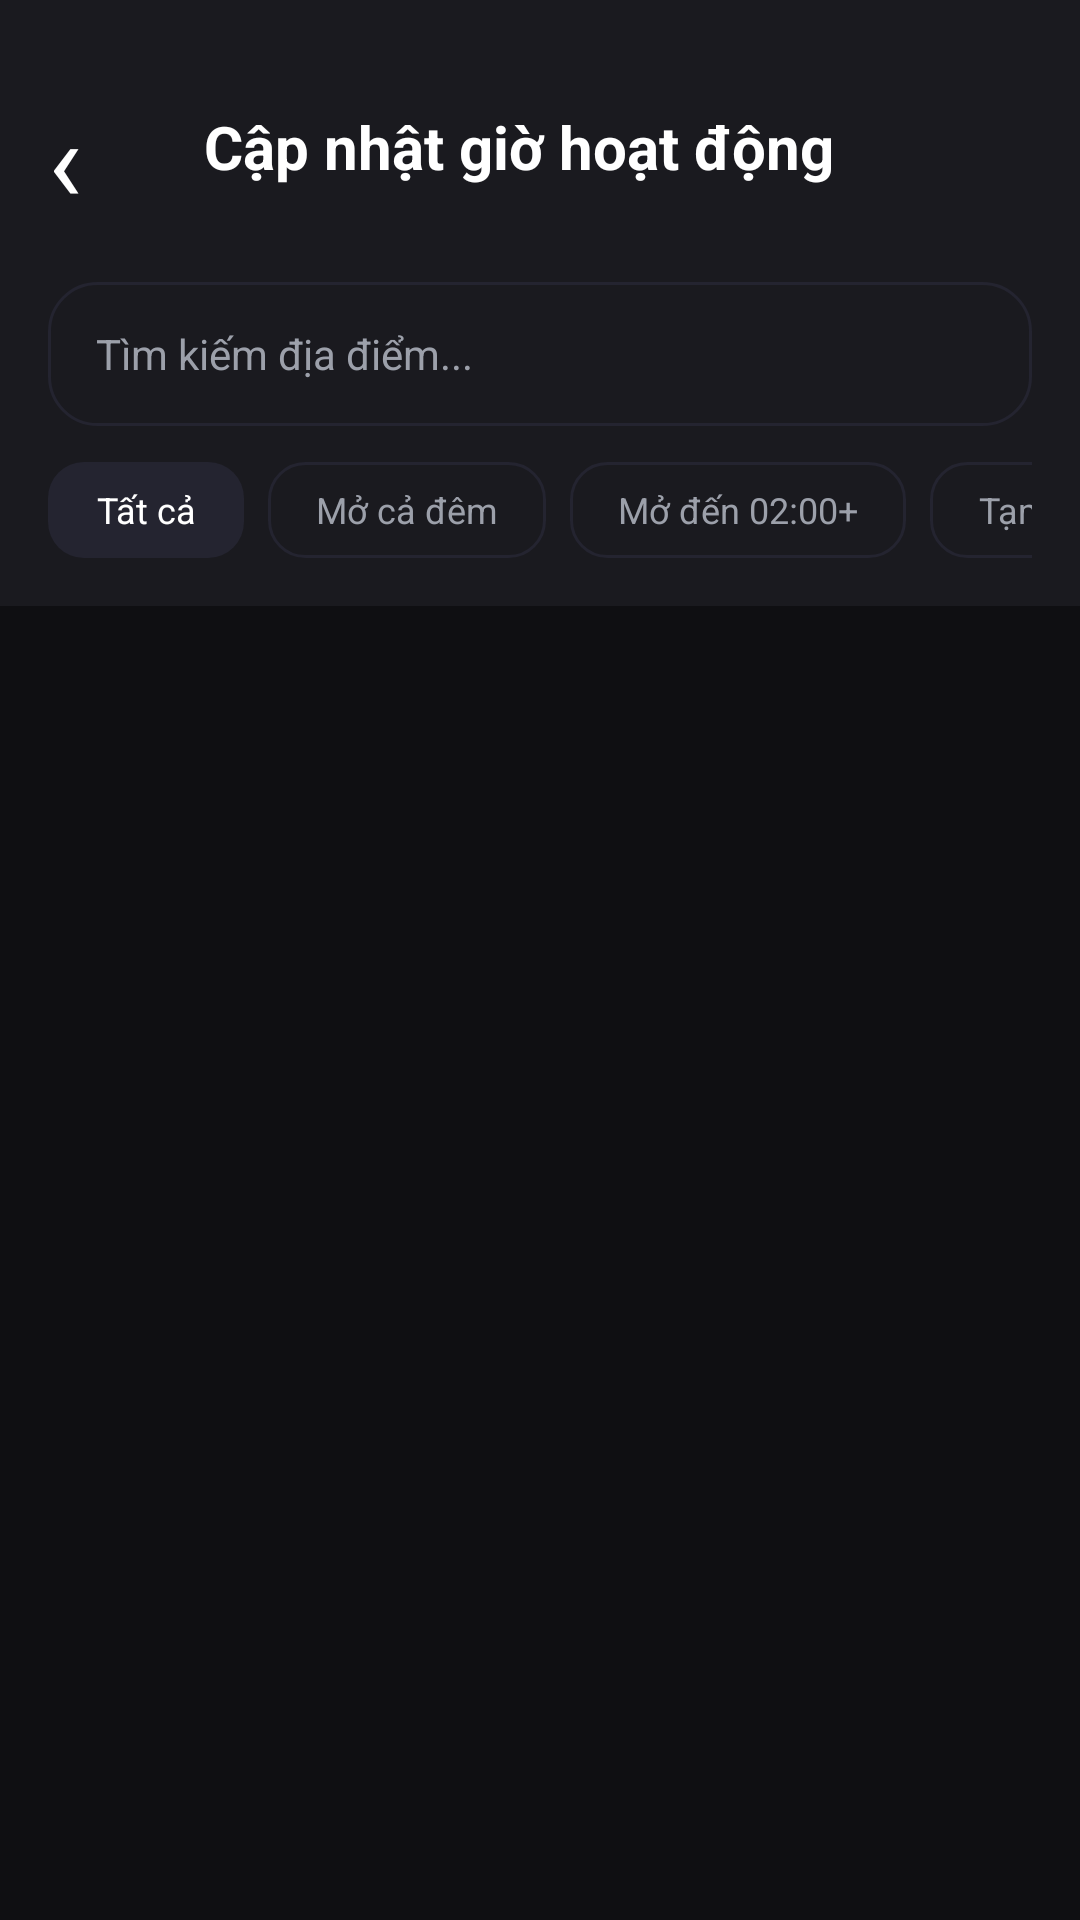

Produce the Android XML layout that renders to this screen, including the resource entries it uses.
<!-- AndroidManifest.xml: application theme Theme.NightLife_Finder -->
<!-- res/layout/activity_admin_opening_hours.xml -->
<?xml version="1.0" encoding="utf-8"?>
<LinearLayout
    xmlns:android="http://schemas.android.com/apk/res/android"
    android:layout_width="match_parent"
    android:layout_height="match_parent"
    android:background="#0F0F12"
    android:orientation="vertical">

    
    <LinearLayout
        android:layout_width="match_parent"
        android:layout_height="78dp"
        android:gravity="center_vertical"
        android:orientation="horizontal"
        android:paddingStart="16dp"
        android:paddingEnd="16dp"
        android:paddingTop="20dp"
        android:background="#1A1A1F">

        <TextView
            android:id="@+id/btnBackHours"
            android:layout_width="44dp"
            android:layout_height="44dp"
            android:gravity="center_vertical"
            android:text="‹"
            android:textColor="#FFFFFF"
            android:textSize="38sp" />

        <TextView
            android:layout_width="0dp"
            android:layout_height="wrap_content"
            android:layout_weight="1"
            android:text="Cập nhật giờ hoạt động"
            android:textColor="#FFFFFF"
            android:textSize="20sp"
            android:textStyle="bold"
            android:paddingStart="8dp" />
    </LinearLayout>

    
    <LinearLayout
        android:layout_width="match_parent"
        android:layout_height="wrap_content"
        android:orientation="vertical"
        android:padding="16dp"
        android:background="#1A1A1F">

        <EditText
            android:id="@+id/edtSearchHours"
            android:layout_width="match_parent"
            android:layout_height="48dp"
            android:background="@drawable/admin_module_bg"
            android:hint="Tìm kiếm địa điểm..."
            android:textColorHint="#9CA0AA"
            android:textColor="#FFFFFF"
            android:paddingStart="16dp"
            android:paddingEnd="16dp"
            android:textSize="14sp" />

        <HorizontalScrollView
            android:layout_width="match_parent"
            android:layout_height="wrap_content"
            android:layout_marginTop="12dp"
            android:scrollbars="none">

            <LinearLayout
                android:layout_width="wrap_content"
                android:layout_height="wrap_content"
                android:orientation="horizontal">

                <TextView
                    android:id="@+id/filterAll"
                    android:layout_width="wrap_content"
                    android:layout_height="32dp"
                    android:text="Tất cả"
                    android:textColor="#FFFFFF"
                    android:background="@drawable/admin_icon_bg"
                    android:gravity="center"
                    android:paddingStart="16dp"
                    android:paddingEnd="16dp"
                    android:textSize="12sp"
                    android:layout_marginEnd="8dp" />

                <TextView
                    android:id="@+id/filterAllNight"
                    android:layout_width="wrap_content"
                    android:layout_height="32dp"
                    android:text="Mở cả đêm"
                    android:textColor="#9CA0AA"
                    android:background="@drawable/admin_card_bg"
                    android:gravity="center"
                    android:paddingStart="16dp"
                    android:paddingEnd="16dp"
                    android:textSize="12sp"
                    android:layout_marginEnd="8dp" />

                <TextView
                    android:id="@+id/filterLateNight"
                    android:layout_width="wrap_content"
                    android:layout_height="32dp"
                    android:text="Mở đến 02:00+"
                    android:textColor="#9CA0AA"
                    android:background="@drawable/admin_card_bg"
                    android:gravity="center"
                    android:paddingStart="16dp"
                    android:paddingEnd="16dp"
                    android:textSize="12sp"
                    android:layout_marginEnd="8dp" />

                <TextView
                    android:id="@+id/filterLocked"
                    android:layout_width="wrap_content"
                    android:layout_height="32dp"
                    android:text="Tạm khóa"
                    android:textColor="#9CA0AA"
                    android:background="@drawable/admin_card_bg"
                    android:gravity="center"
                    android:paddingStart="16dp"
                    android:paddingEnd="16dp"
                    android:textSize="12sp" />

            </LinearLayout>
        </HorizontalScrollView>

    </LinearLayout>

    <ScrollView
        android:layout_width="match_parent"
        android:layout_height="match_parent"
        android:scrollbars="none">

        <LinearLayout
            android:id="@+id/adminHoursList"
            android:layout_width="match_parent"
            android:layout_height="wrap_content"
            android:orientation="vertical"
            android:padding="16dp" />

    </ScrollView>

</LinearLayout>
<!-- resources referenced by this layout -->
<resources>
  <!-- drawable admin_card_bg (drawable) -->
  <?xml version="1.0" encoding="utf-8"?>
  <shape xmlns:android="http://schemas.android.com/apk/res/android">
      <solid android:color="#1A1A1F" />
      <corners android:radius="12dp" />
      <stroke android:width="1dp" android:color="#242430" />
  </shape>
  <!-- drawable admin_icon_bg (drawable) -->
  <?xml version="1.0" encoding="utf-8"?>
  <shape xmlns:android="http://schemas.android.com/apk/res/android">
      <solid android:color="#242430" />
      <corners android:radius="12dp" />
  </shape>
  <!-- drawable admin_module_bg (drawable) -->
  <?xml version="1.0" encoding="utf-8"?>
  <shape xmlns:android="http://schemas.android.com/apk/res/android">
      <solid android:color="#1A1A1F" />
      <corners android:radius="16dp" />
      <stroke android:width="1dp" android:color="#242430" />
  </shape>
  <style name="Theme.NightLife_Finder" parent="Base.Theme.NightLife_Finder" />
  <style name="Base.Theme.NightLife_Finder" parent="Theme.Material3.DayNight.NoActionBar">
          
          
      </style>
</resources>
